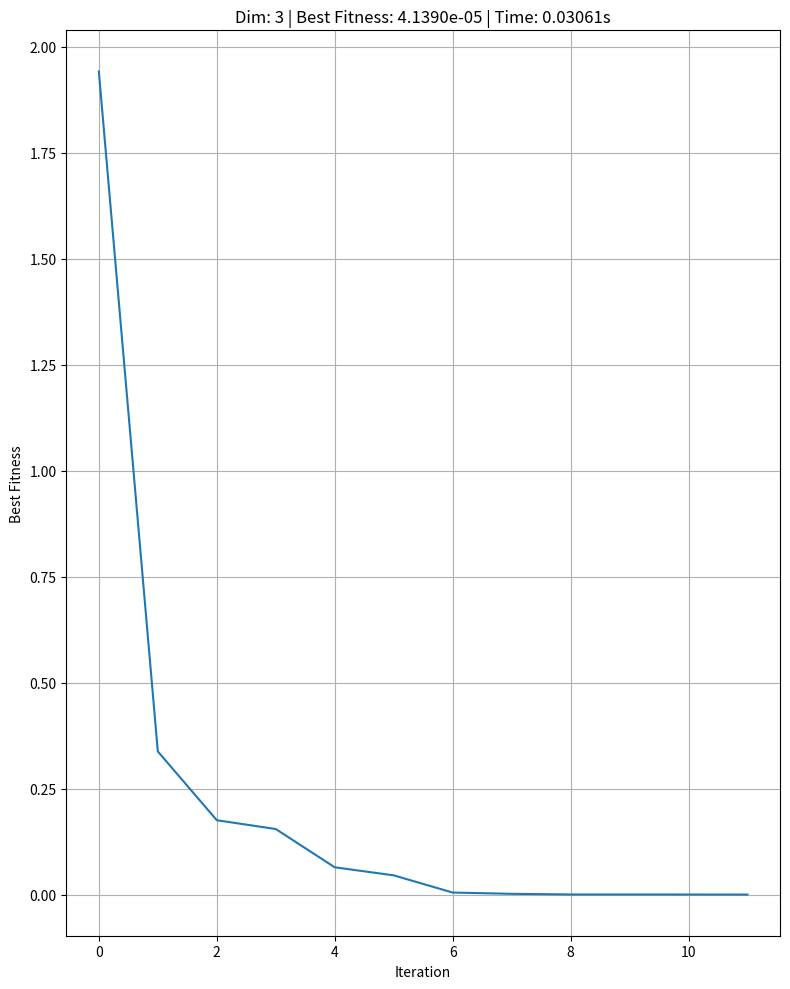

Source code (Python):
import numpy as np
import matplotlib.pyplot as plt
import random
import time

# =========================
#  Continuous ACO (C-ACO)
# =========================

class ContinuousACO:
    def __init__(self, func, dim, bounds, n_ants=20, n_archive=30,
                 q=0.1, xi=0.85,  # Các tham số mới thay cho alpha và evaporation_rate
                 max_iter=100, use_roulette=True, seed=None):
        if seed is not None:
            np.random.seed(seed)
            random.seed(seed)
            
        self.func = func
        self.dim = dim
        self.bounds = np.array(bounds)
        self.n_ants = n_ants
        self.n_archive = n_archive
        self.q = q  # Tương đương với độ lệch chuẩn ban đầu
        self.xi = xi  # Tương đương với tốc độ bay hơi
        self.max_iter = max_iter
        self.use_roulette = use_roulette

        # Archive lưu các nghiệm, được sắp xếp theo fitness
        self.archive = np.random.uniform(bounds[0], bounds[1], (n_archive, dim))
        self.archive_fitness = np.array([func(x) for x in self.archive])
        
        # Sắp xếp archive ban đầu
        sorted_indices = np.argsort(self.archive_fitness)
        self.archive = self.archive[sorted_indices]
        self.archive_fitness = self.archive_fitness[sorted_indices]

    def _calculate_weights(self):
        """Tính trọng số cho các nghiệm trong archive dựa trên thứ hạng."""
        # Trọng số được tính bằng hàm Gaussian dựa trên thứ hạng (rank)
        ranks = np.arange(1, self.n_archive + 1)
        weights = (1 / (self.q * self.n_archive * np.sqrt(2 * np.pi))) * \
                  np.exp(-((ranks - 1)**2) / (2 * (self.q**2) * (self.n_archive**2)))
        return weights / np.sum(weights)

    def optimize(self, verbose=False):
        best_values = []
        global_best_f = self.archive_fitness[0]

        for it in range(self.max_iter):
            # 1. Tính trọng số cho các nghiệm trong archive
            weights = self._calculate_weights()

            # 2. Chọn nghiệm từ archive dựa trên trọng số (Roulette Wheel)
            if self.use_roulette:
                selected_indices = np.random.choice(self.n_archive, size=self.n_ants, p=weights)
            else:
                selected_indices = np.random.randint(0, self.n_archive, size=self.n_ants)
            # 3. Tạo ra các nghiệm mới
            new_ants = np.zeros((self.n_ants, self.dim))
            for i in range(self.n_ants):
                # Chọn một nghiệm làm trung tâm
                mu = self.archive[selected_indices[i]]
                
                # Tính độ lệch chuẩn cho việc lấy mẫu
                # Dựa trên khoảng cách trung bình từ nghiệm được chọn đến các nghiệm khác trong archive
                sigma_sum = 0
                for j in range(self.n_archive):
                    sigma_sum += np.abs(self.archive[j] - mu)
                sigma = self.xi * (sigma_sum / (self.n_archive - 1))
                
                # Tạo nghiệm mới bằng cách lấy mẫu Gaussian
                new_ants[i] = np.random.normal(loc=mu, scale=sigma)
            
            # Giữ các nghiệm trong biên
            new_ants = np.clip(new_ants, self.bounds[0], self.bounds[1])

            # 4. Đánh giá và cập nhật archive
            new_fitness = np.array([self.func(ant) for ant in new_ants])

            combined_solutions = np.vstack([self.archive, new_ants])
            combined_fitness = np.hstack([self.archive_fitness, new_fitness])

            # Sắp xếp và giữ lại các nghiệm tốt nhất
            sorted_idx = np.argsort(combined_fitness)
            self.archive = combined_solutions[sorted_idx][:self.n_archive]
            self.archive_fitness = combined_fitness[sorted_idx][:self.n_archive]

            # Cập nhật nghiệm tốt nhất toàn cục
            if self.archive_fitness[0] < global_best_f:
                global_best_f = self.archive_fitness[0]
            
            best_values.append(global_best_f)
            if verbose:
                print(f"Iter {it+1}/{self.max_iter} | Best = {global_best_f:.6f}")

        return self.archive[0], self.archive_fitness[0], best_values

# =========================
#  Test with Sphere Function
# =========================
def sphere(x):
    return np.sum(x ** 2)


bounds = [-5.12, 5.12]

# Thông số
dim = 3
# Thử nghiệm ACO với triển khai đã sửa đổi
t0 = time.time()
aco = ContinuousACO(
    func=sphere,
    dim=dim,
    bounds=bounds,
    n_ants=30,
    n_archive=30,
    q=0.05,      # Tham số q cho việc tính trọng số
    xi=0.85,    # Tham số xi (tương tự evaporation)
    max_iter=12,
    use_roulette=True,
    seed=42
)

best_x, best_f, history = aco.optimize(verbose=False)

t1 = time.time()
elapsed_time = t1 - t0
print("Time: ", elapsed_time)
print("\nBest solution found:", best_x)
print("Best fitness:", best_f)

# Vẽ đường hội tụ
plt.figure(figsize=(8, 10))
plt.plot(history)
plt.xlabel('Iteration')
plt.ylabel('Best Fitness')
plt.title(f"Dim: {dim} | Best Fitness: {best_f:.4e} | Time: {elapsed_time:.4}s")
# plt.legend()
plt.tight_layout(rect=[0, 0, 1, 1])
plt.grid(True)
plt.savefig(f"caco_{dim}.png", dpi=300)
plt.savefig(f"aco_sphere_slow_convergence.png", dpi=300)
plt.show()